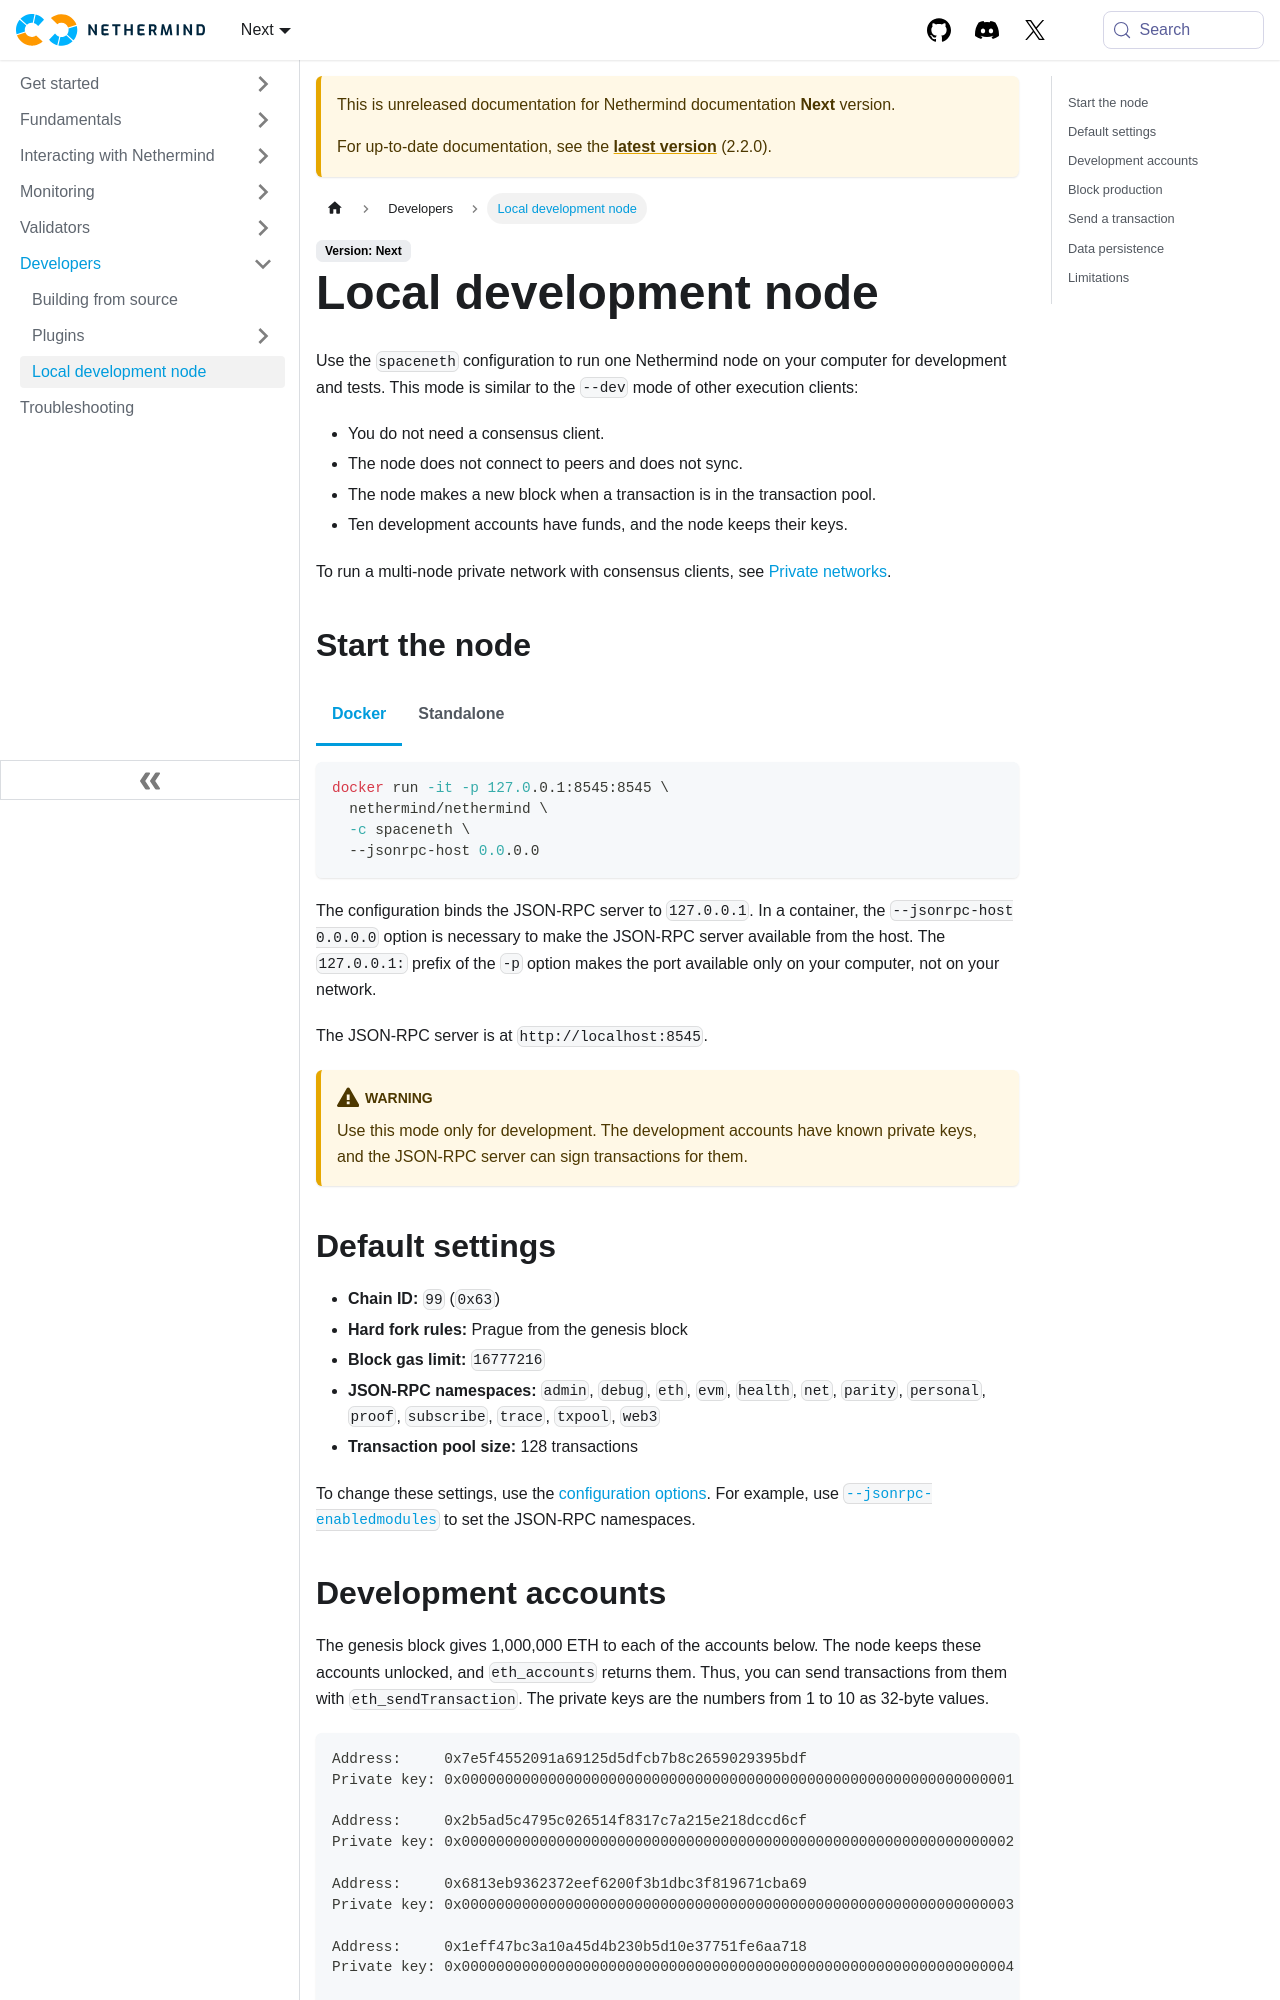

repository: NethermindEth/docs · page: next/developers/local-dev-node/index.html · generator: docusaurus

---
title: Local development node
description: Run one Nethermind node with the Spaceneth configuration for local development. No consensus client and no peers are necessary.
sidebar_position: 1
---

import Tabs from "@theme/Tabs";
import TabItem from "@theme/TabItem";

Use the `spaceneth` configuration to run one Nethermind node on your computer for development and tests.
This mode is similar to the `--dev` mode of other execution clients:

- You do not need a consensus client.
- The node does not connect to peers and does not sync.
- The node makes a new block when a transaction is in the transaction pool.
- Ten development accounts have funds, and the node keeps their keys.

To run a multi-node private network with consensus clients, see [Private networks](../fundamentals/private-networks.md).

## Start the node

<Tabs groupId="install">
<TabItem value="docker" label="Docker">

```bash
docker run -it -p 127.0.0.1:8545:8545 \
  nethermind/nethermind \
  -c spaceneth \
  --jsonrpc-host 0.0.0.0
```

The configuration binds the JSON-RPC server to `127.0.0.1`.
In a container, the `--jsonrpc-host 0.0.0.0` option is necessary to make the JSON-RPC server available from the host.
The `127.0.0.1:` prefix of the `-p` option makes the port available only on your computer, not on your network.

</TabItem>
<TabItem value="standalone" label="Standalone">

```bash
nethermind \
  -c spaceneth \
  --data-dir path/to/data/dir
```

Use a data directory that you can write to. The node keeps its logs and keystore in this directory.
For more info, see [`--data-dir`](../fundamentals/configuration.md#data-dir).

</TabItem>
</Tabs>

The JSON-RPC server is at `http://localhost:8545`.

:::warning
Use this mode only for development. The development accounts have known private keys, and the JSON-RPC server can sign transactions for them.
:::

## Default settings

- **Chain ID:** `99` (`0x63`)
- **Hard fork rules:** Prague from the genesis block
- **Block gas limit:** `16777216`
- **JSON-RPC namespaces:** `admin`, `debug`, `eth`, `evm`, `health`, `net`, `parity`, `personal`, `proof`, `subscribe`, `trace`, `txpool`, `web3`
- **Transaction pool size:** 128 transactions

To change these settings, use the [configuration options](../fundamentals/configuration.md). For example, use [`--jsonrpc-enabledmodules`](../fundamentals/configuration.md#jsonrpc-enabledmodules) to set the JSON-RPC namespaces.
